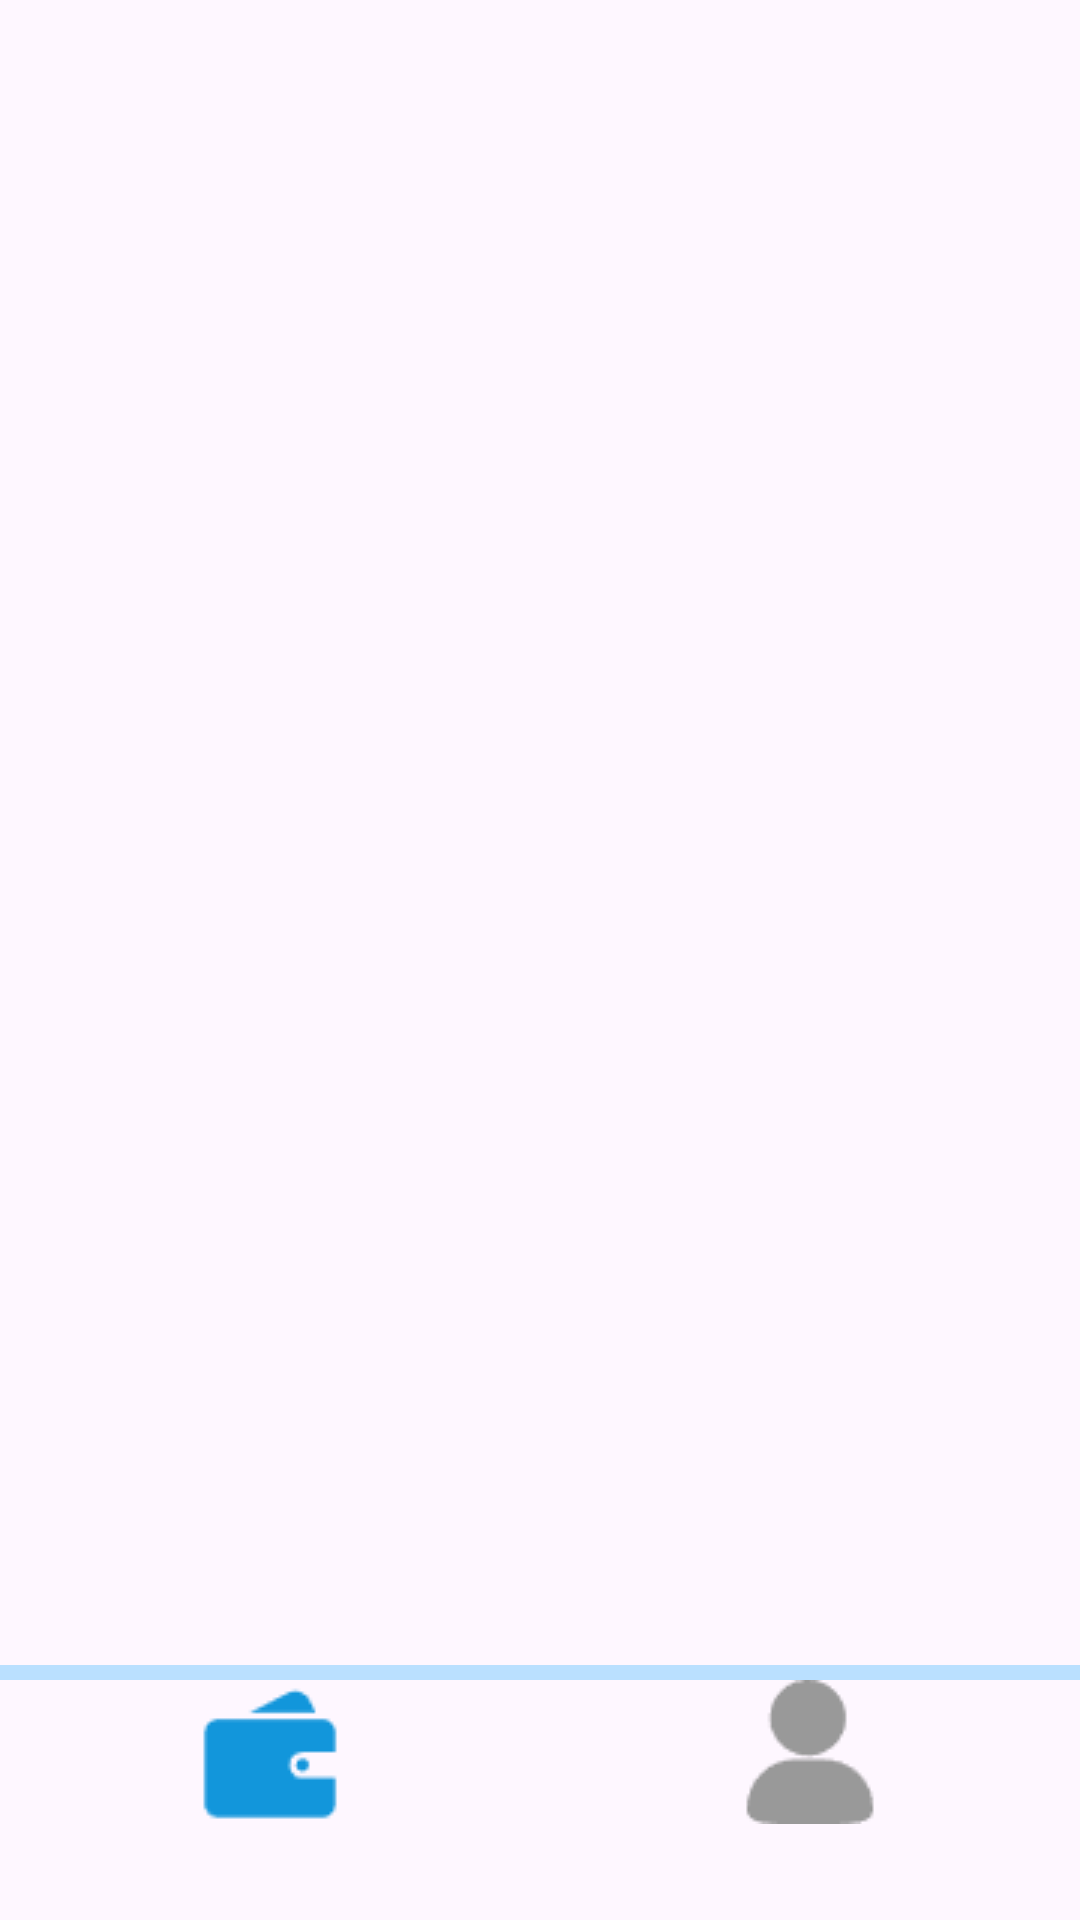

The Android layout XML behind this screen, and the referenced resources:
<!-- AndroidManifest.xml: application theme Theme.MoneyBag -->
<!-- res/layout/activity_home.xml -->
<?xml version="1.0" encoding="utf-8"?>
<androidx.constraintlayout.widget.ConstraintLayout xmlns:android="http://schemas.android.com/apk/res/android"
    xmlns:app="http://schemas.android.com/apk/res-auto"
    xmlns:tools="http://schemas.android.com/tools"
    android:layout_width="match_parent"
    android:layout_height="match_parent"
    tools:context=".HomeActivity">

    <androidx.viewpager.widget.ViewPager
        android:id="@+id/vp_home"
        android:layout_width="0dp"
        android:layout_height="0dp"
        app:layout_constraintBottom_toTopOf="@+id/view"
        app:layout_constraintEnd_toEndOf="parent"
        app:layout_constraintHorizontal_bias="0.0"
        app:layout_constraintStart_toStartOf="parent"
        app:layout_constraintTop_toTopOf="parent">

    </androidx.viewpager.widget.ViewPager>

    <View
        android:id="@+id/view"
        android:layout_width="0dp"
        android:layout_height="5dp"
        android:background="@color/blue_2"
        app:layout_constraintBottom_toTopOf="@+id/rg"
        app:layout_constraintEnd_toEndOf="parent"
        app:layout_constraintStart_toStartOf="parent" />

    <RadioGroup
        android:id="@+id/rg"
        android:layout_width="match_parent"
        android:layout_height="80dp"
        android:orientation="horizontal"
        app:layout_constraintBottom_toBottomOf="parent"
        app:layout_constraintHorizontal_bias="1.0"
        app:layout_constraintLeft_toLeftOf="parent"
        app:layout_constraintRight_toRightOf="parent">

        <RadioButton
            android:id="@+id/rb_moneybag"
            android:layout_width="match_parent"
            android:layout_height="match_parent"
            android:layout_weight="1"
            android:button="@null"
            android:checked="true"
            android:drawableTop="@drawable/tab_moneybag" />

        <RadioButton
            android:id="@+id/rb_personal"
            android:layout_width="match_parent"
            android:layout_height="match_parent"
            android:layout_weight="1"
            android:button="@null"
            android:drawableTop="@drawable/tab_personal" />
    </RadioGroup>
</androidx.constraintlayout.widget.ConstraintLayout>
<!-- resources referenced by this layout -->
<resources>
  <color name="blue_2">#bae0ff</color>
  <!-- drawable tab_moneybag (drawable) -->
  <?xml version="1.0" encoding="utf-8"?>
  <selector xmlns:android="http://schemas.android.com/apk/res/android">
      <item android:drawable="@drawable/moneybag" android:state_checked="true"/>
      <item android:drawable="@drawable/moneybag_no"/>
  </selector>
  <!-- drawable tab_personal (drawable) -->
  <?xml version="1.0" encoding="utf-8"?>
  <selector xmlns:android="http://schemas.android.com/apk/res/android">
      <item android:drawable="@drawable/personal" android:state_checked="true"/>
      <item android:drawable="@drawable/personal_no"/>
  </selector>
  <style name="Theme.MoneyBag" parent="Base.Theme.MoneyBag" />
  <!-- drawable moneybag: png bitmap (drawable, 622 bytes) -->
  <!-- drawable moneybag_no: png bitmap (drawable, 569 bytes) -->
  <!-- drawable personal: png bitmap (drawable, 782 bytes) -->
  <!-- drawable personal_no: png bitmap (drawable, 746 bytes) -->
  <style name="Base.Theme.MoneyBag" parent="Theme.Material3.DayNight.NoActionBar">
          
          
      </style>
</resources>
